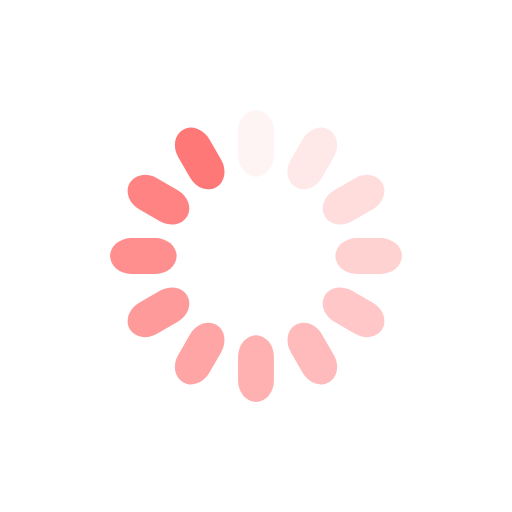
t = 0.00 s
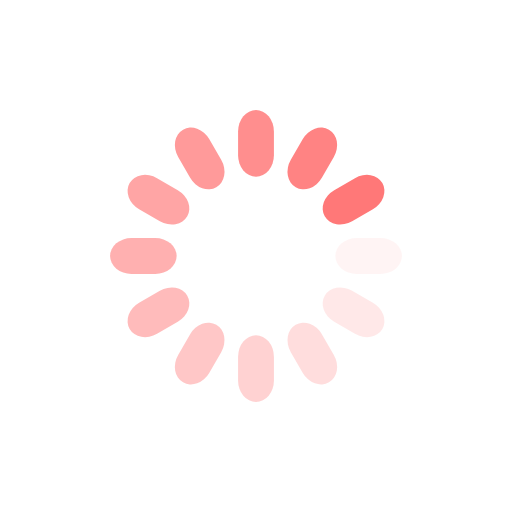
t = 0.25 s
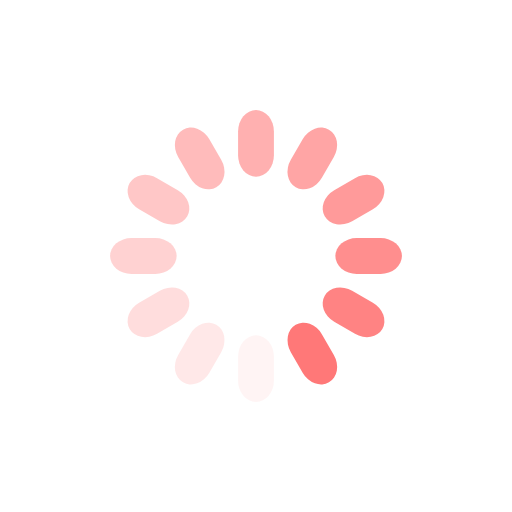
t = 0.50 s
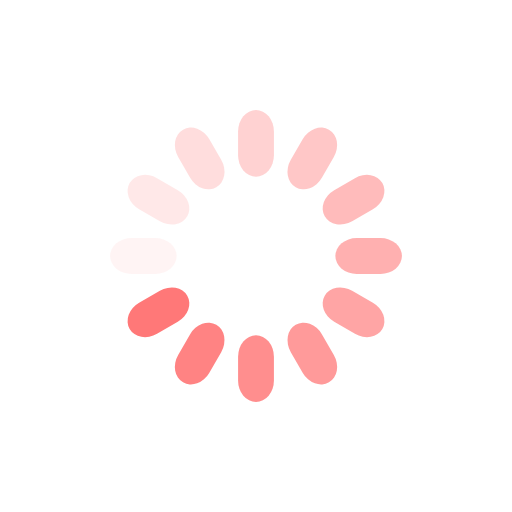
t = 0.75 s

The animated SVG that drew these frames (rendered in a browser with its animation timeline set to each time). Animation: 12 SMIL elements (animate=12); one cycle of 1.00 s, repeats indefinitely.

<svg xmlns="http://www.w3.org/2000/svg" viewBox="0 0 100 100" preserveAspectRatio="xMidYMid" width="299" height="299" style="shape-rendering: auto; display: block; background: none;" xmlns:xlink="http://www.w3.org/1999/xlink"><g><g transform="rotate(0 50 50)">
  <rect fill="#ff7878" height="13" width="7" ry="4.16" rx="3.5" y="21.5" x="46.5">
    <animate repeatCount="indefinite" begin="-0.9166666666666666s" dur="1s" keyTimes="0;1" values="1;0" attributeName="opacity"></animate>
  </rect>
</g><g transform="rotate(30 50 50)">
  <rect fill="#ff7878" height="13" width="7" ry="4.16" rx="3.5" y="21.5" x="46.5">
    <animate repeatCount="indefinite" begin="-0.8333333333333334s" dur="1s" keyTimes="0;1" values="1;0" attributeName="opacity"></animate>
  </rect>
</g><g transform="rotate(60 50 50)">
  <rect fill="#ff7878" height="13" width="7" ry="4.16" rx="3.5" y="21.5" x="46.5">
    <animate repeatCount="indefinite" begin="-0.75s" dur="1s" keyTimes="0;1" values="1;0" attributeName="opacity"></animate>
  </rect>
</g><g transform="rotate(90 50 50)">
  <rect fill="#ff7878" height="13" width="7" ry="4.16" rx="3.5" y="21.5" x="46.5">
    <animate repeatCount="indefinite" begin="-0.6666666666666666s" dur="1s" keyTimes="0;1" values="1;0" attributeName="opacity"></animate>
  </rect>
</g><g transform="rotate(120 50 50)">
  <rect fill="#ff7878" height="13" width="7" ry="4.16" rx="3.5" y="21.5" x="46.5">
    <animate repeatCount="indefinite" begin="-0.5833333333333334s" dur="1s" keyTimes="0;1" values="1;0" attributeName="opacity"></animate>
  </rect>
</g><g transform="rotate(150 50 50)">
  <rect fill="#ff7878" height="13" width="7" ry="4.16" rx="3.5" y="21.5" x="46.5">
    <animate repeatCount="indefinite" begin="-0.5s" dur="1s" keyTimes="0;1" values="1;0" attributeName="opacity"></animate>
  </rect>
</g><g transform="rotate(180 50 50)">
  <rect fill="#ff7878" height="13" width="7" ry="4.16" rx="3.5" y="21.5" x="46.5">
    <animate repeatCount="indefinite" begin="-0.4166666666666667s" dur="1s" keyTimes="0;1" values="1;0" attributeName="opacity"></animate>
  </rect>
</g><g transform="rotate(210 50 50)">
  <rect fill="#ff7878" height="13" width="7" ry="4.16" rx="3.5" y="21.5" x="46.5">
    <animate repeatCount="indefinite" begin="-0.3333333333333333s" dur="1s" keyTimes="0;1" values="1;0" attributeName="opacity"></animate>
  </rect>
</g><g transform="rotate(240 50 50)">
  <rect fill="#ff7878" height="13" width="7" ry="4.16" rx="3.5" y="21.5" x="46.5">
    <animate repeatCount="indefinite" begin="-0.25s" dur="1s" keyTimes="0;1" values="1;0" attributeName="opacity"></animate>
  </rect>
</g><g transform="rotate(270 50 50)">
  <rect fill="#ff7878" height="13" width="7" ry="4.16" rx="3.5" y="21.5" x="46.5">
    <animate repeatCount="indefinite" begin="-0.16666666666666666s" dur="1s" keyTimes="0;1" values="1;0" attributeName="opacity"></animate>
  </rect>
</g><g transform="rotate(300 50 50)">
  <rect fill="#ff7878" height="13" width="7" ry="4.16" rx="3.5" y="21.5" x="46.5">
    <animate repeatCount="indefinite" begin="-0.08333333333333333s" dur="1s" keyTimes="0;1" values="1;0" attributeName="opacity"></animate>
  </rect>
</g><g transform="rotate(330 50 50)">
  <rect fill="#ff7878" height="13" width="7" ry="4.16" rx="3.5" y="21.5" x="46.5">
    <animate repeatCount="indefinite" begin="0s" dur="1s" keyTimes="0;1" values="1;0" attributeName="opacity"></animate>
  </rect>
</g><g></g></g><!-- [ldio] generated by https://loading.io --></svg>